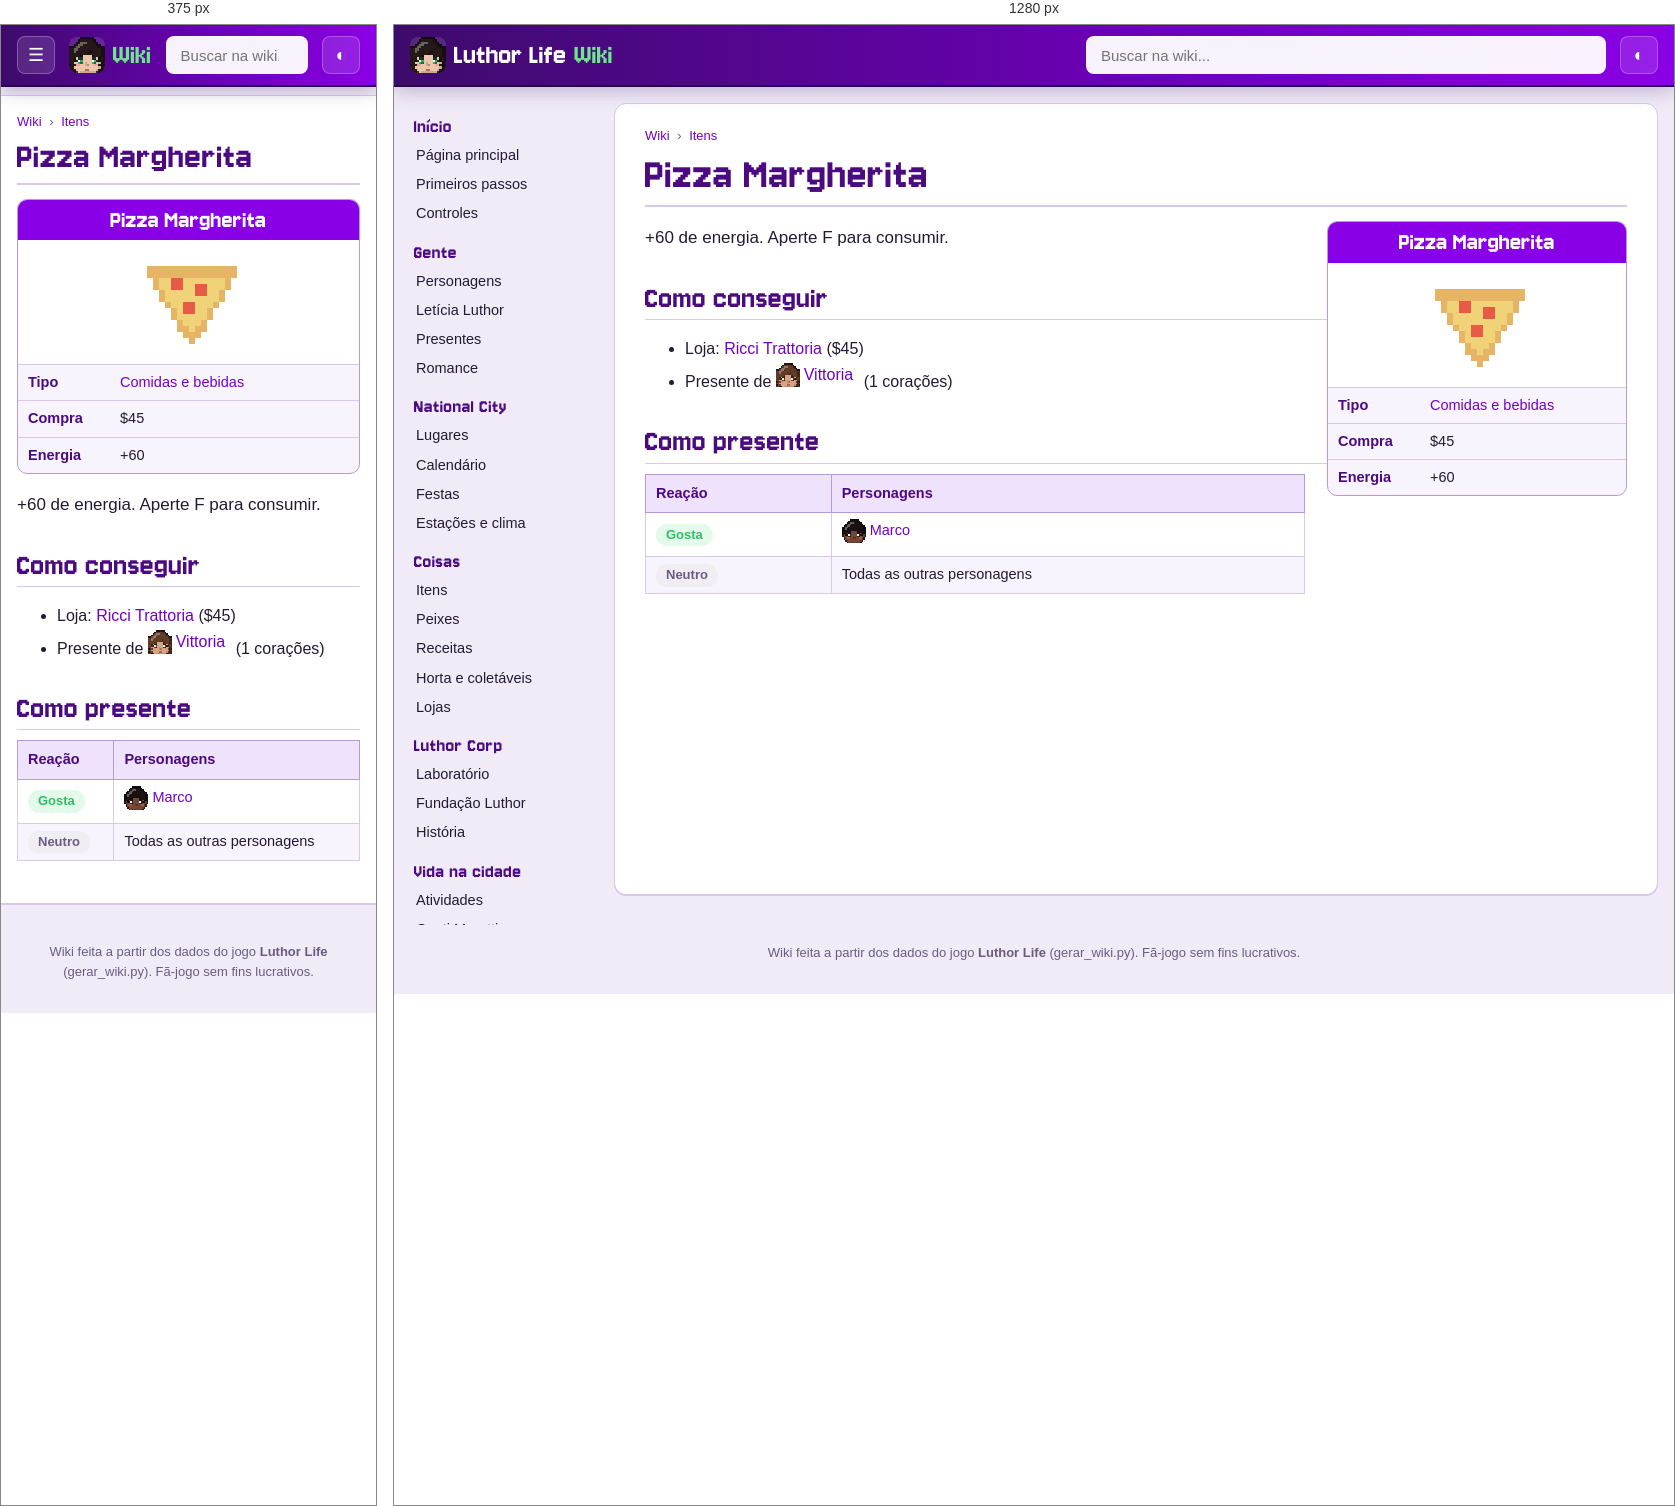
Rendered at 375 px and 1280 px, left to right.

<!-- file: item-pizza.html -->
<!doctype html>
<html lang="pt-BR">
<head>
<meta charset="utf-8">
<meta name="viewport" content="width=device-width, initial-scale=1">
<title>Pizza Margherita · Wiki Luthor Life</title>
<meta name="description" content="+60 de energia. Aperte F para consumir.">
<link rel="icon" href="../img/logo.png">
<link rel="preconnect" href="https://fonts.googleapis.com">
<link href="https://fonts.googleapis.com/css2?family=Nunito:wght@400;600;700;800&amp;display=swap" rel="stylesheet">
<link rel="stylesheet" href="wiki.css">
<script>try{var t=localStorage.getItem("wiki-tema");if(t)document.documentElement.dataset.theme=t}catch(e){}</script>
</head>
<body>
<header class="topo">
  <button class="menu" aria-label="Abrir o menu">☰</button>
  <a class="marca" href="index.html"><img src="img/cabecas/leticia.png" alt="" width="32" height="32"><span>Luthor Life</span><em>Wiki</em></a>
  <div class="busca">
    <input type="search" placeholder="Buscar na wiki..." aria-label="Buscar na wiki" autocomplete="off">
    <ul class="resultados" hidden></ul>
  </div>
  <button class="tema" aria-label="Trocar tema claro/escuro">◐</button>
</header>
<div class="corpo">
  <nav class="lateral"><h3>Início</h3><ul><li><a href="index.html">Página principal</a></li><li><a href="guia.html">Primeiros passos</a></li><li><a href="controles.html">Controles</a></li></ul><h3>Gente</h3><ul><li><a href="personagens.html">Personagens</a></li><li><a href="leticia.html">Letícia Luthor</a></li><li><a href="presentes.html">Presentes</a></li><li><a href="romance.html">Romance</a></li></ul><h3>National City</h3><ul><li><a href="lugares.html">Lugares</a></li><li><a href="calendario.html">Calendário</a></li><li><a href="festas.html">Festas</a></li><li><a href="estacoes.html">Estações e clima</a></li></ul><h3>Coisas</h3><ul><li><a href="itens.html">Itens</a></li><li><a href="peixes.html">Peixes</a></li><li><a href="receitas.html">Receitas</a></li><li><a href="horta.html">Horta e coletáveis</a></li><li><a href="lojas.html">Lojas</a></li></ul><h3>Luthor Corp</h3><ul><li><a href="laboratorio.html">Laboratório</a></li><li><a href="fundacao.html">Fundação Luthor</a></li><li><a href="historia.html">História</a></li></ul><h3>Vida na cidade</h3><ul><li><a href="atividades.html">Atividades</a></li><li><a href="hospital.html">Conti Moretti</a></li><li><a href="habilidades.html">Habilidades</a></li><li><a href="conquistas.html">Conquistas</a></li></ul><h3>Ferramentas</h3><ul><li><a href="#" id="aleatoria">Página aleatória</a></li><li><a href="../index.html">Site do jogo</a></li><li><a href="https://github.com/LuthorW/Luthor-Life">Código no GitHub</a></li></ul></nav>
  <main class="artigo">
    <nav class="trilha"><a href="index.html">Wiki</a> <span>›</span> <a href="itens.html">Itens</a></nav>
    <h1>Pizza Margherita</h1>
<aside class="infobox coisa"><div class="ib-titulo">Pizza Margherita</div><div class="ib-icone"><img class="ico grande" src="img/itens/pizza.png" alt="" width="96" height="96" loading="lazy"></div><table><tr><th>Tipo</th><td><a href="itens.html#food">Comidas e bebidas</a></td></tr><tr><th>Compra</th><td>$45</td></tr><tr><th>Energia</th><td>+60</td></tr></table></aside>
<p class="lead">+60 de energia. Aperte F para consumir.</p>
<h2>Como conseguir</h2><ul><li>Loja: <a href="lojas.html#trattoria">Ricci Trattoria</a> ($45)</li><li>Presente de <a class="npc" href="vittoria.html"><img class="cab" src="img/cabecas/vittoria.png" alt="" width="24" height="24" loading="lazy">Vittoria</a> (1 corações)</li></ul>
<h2>Como presente</h2><div class="tabela"><table class="wikitable"><thead><tr><th>Reação</th><th>Personagens</th></tr></thead><tbody><tr><td><span class="gosto like">Gosta</span></td><td><a class="npc" href="marco.html"><img class="cab" src="img/cabecas/marco.png" alt="" width="24" height="24" loading="lazy">Marco</a></td></tr><tr><td><span class="gosto neutral">Neutro</span></td><td>Todas as outras personagens</td></tr></tbody></table></div>
  </main>
</div>
<footer class="rodape">Wiki feita a partir dos dados do jogo <b>Luthor Life</b> (gerar_wiki.py). Fã-jogo sem fins lucrativos.</footer>
<script src="busca.js"></script>
<script src="wiki.js"></script>
</body>
</html>


/* @media block from wiki.css */
@media (max-width: 900px) {
  .menu { display: block; }
  .marca span { display: none; }
  .lateral {
    position: fixed; top: 60px; left: 0; bottom: 0; z-index: 15; width: 260px; max-height: none;
    background: var(--lateral); border-right: 1px solid var(--linha-forte);
    transform: translateX(-100%); transition: transform .2s;
  }
  body.menu-aberto .lateral { transform: none; box-shadow: 10px 0 30px rgba(0,0,0,.3); }
  .artigo { margin: 10px 0 20px; padding: 16px 16px 26px; border-radius: 0; border-left: 0; border-right: 0; }
  h1 { font-size: 38px; }
  .infobox, .infobox.festa { float: none; width: 100%; margin: 0 0 16px; }
  .infobox .retrato { max-width: 320px; margin: 0 auto; }
  .lugar { flex-direction: column; }
  .lugar .foto { flex: none; width: 100%; }
  .duas, .romances { grid-template-columns: 1fr; }
  .banner { flex-direction: column; }
  .banner img { width: 100%; }
  .calendario { grid-template-columns: repeat(7, minmax(0, 1fr)); gap: 2px; }
  .dia { min-height: 64px; padding: 2px; font-size: 10.5px; }
  .ev .cab { display: none; }
  .ev.semana { display: none; }
}

/* @media block from wiki.css */
@media (min-width: 901px) { .lateral { background: transparent; } }